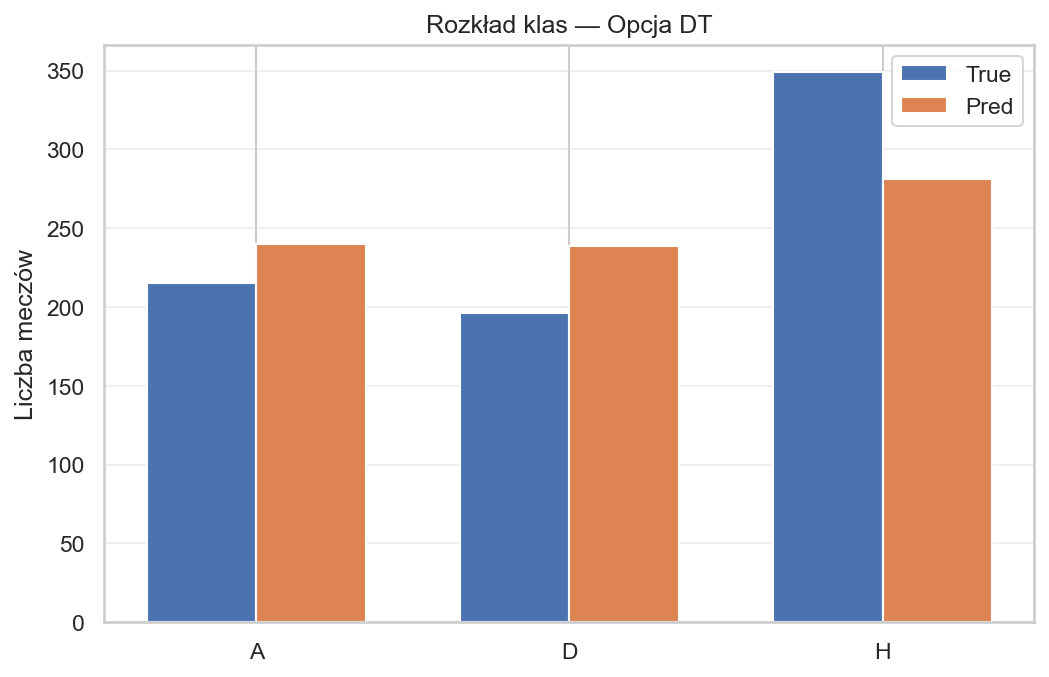

Data behind this chart, as committed beside it:
Class, True_Count, Pred_Count
A, 215, 240
D, 196, 239
H, 349, 281
